Run: headless pygame with SDL's dummy video driver; simulated clock (each Clock.tick advances the game by its frame time, no real sleeping); random seed 0; keys injected as events and as key.get_pressed() state; no mouse input.
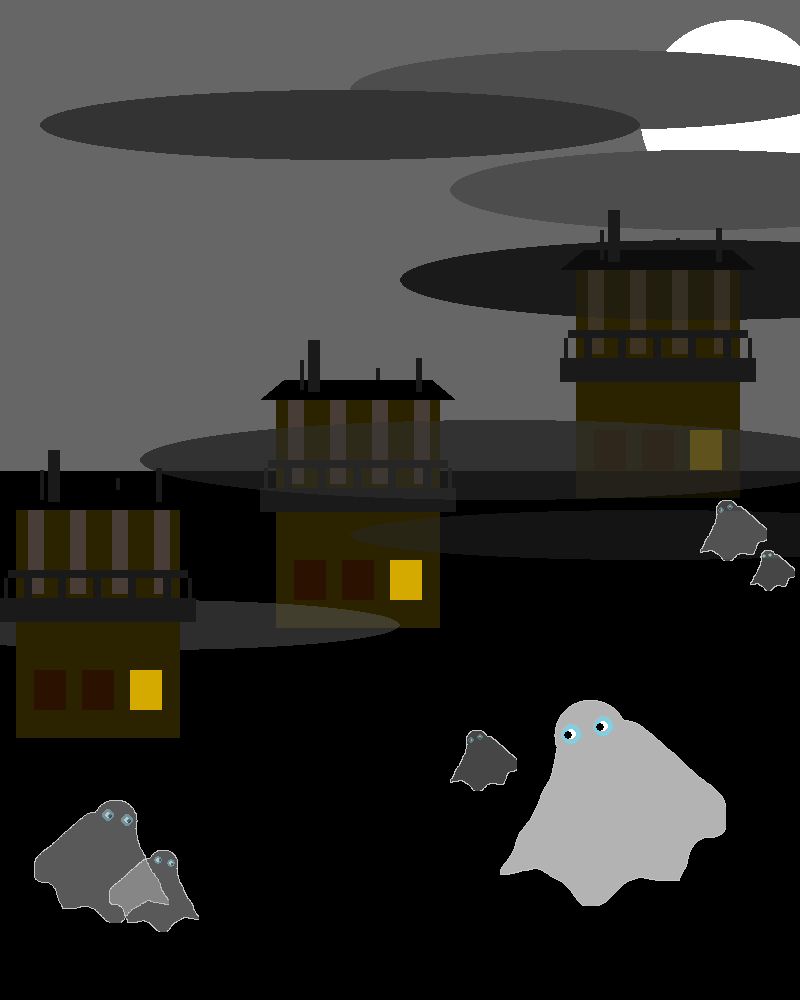
Frame 1 of 4 · flips 1–60 · no input
Frame 2 of 4 · flips 61–180 · tapped SPACE, RETURN · held RIGHT (→), D · screen unchanged from frame 1, image omitted
Frame 3 of 4 · flips 181–300 · held DOWN (↓), S · screen unchanged from frame 2, image omitted
Frame 4 of 4 · flips 301–420 · held LEFT (←), A, UP (↑), W · screen unchanged from frame 3, image omitted

The pygame program that drew these frames:

import pygame
import pygame.draw as draw

pygame.init()

ԿՎԸ = 30
էկրան = pygame.display.set_mode((800, 1000))
մակերևույթ = pygame.Surface((800, 1000), pygame.SRCALPHA)

էկրան.fill((102, 102, 102))

ժամացույց = pygame.time.Clock()
պրծած = False

def ՆկարելԱլֆաՈւղղանկյուն(մակերևույթ, գույն, rect, լայնություն=0):
    պատկերիՄակերևույթ = pygame.Surface(pygame.Rect(rect).size, pygame.SRCALPHA)
    draw.rect(պատկերիՄակերևույթ, գույն, պատկերիՄակերևույթ.get_rect(), լայնություն)
    մակերևույթ.blit(պատկերիՄակերևույթ, rect)

def ՆկարելԱլֆաՇրջանագիծ(մակերևույթ, գույն, կենտրոն, շառավիղ, լայնություն=0):
    էնԻնչըՄենքԲացողՓակագիծԵսԲացողՓակագիծԷմիլըՓակողՓակագիծՈՒՌուբոնՓակողՓակագիծՈւզումԵնքՍտանալ = pygame.Rect(կենտրոն, (0, 0)).inflate((շառավիղ * 2, շառավիղ * 2))
    պատկերիՄակերևույթ = pygame.Surface(էնԻնչըՄենքԲացողՓակագիծԵսԲացողՓակագիծԷմիլըՓակողՓակագիծՈՒՌուբոնՓակողՓակագիծՈւզումԵնքՍտանալ.size, pygame.SRCALPHA)
    draw.circle(պատկերիՄակերևույթ, գույն, (շառավիղ, շառավիղ), շառավիղ, լայնություն)
    մակերևույթ.blit(պատկերիՄակերևույթ, էնԻնչըՄենքԲացողՓակագիծԵսԲացողՓակագիծԷմիլըՓակողՓակագիծՈՒՌուբոնՓակողՓակագիծՈւզումԵնքՍտանալ)

def ՆկարելԱլֆաԲազմանկյուն(մակերևույթ, գույն, points, լայնություն=0):
    ձx, ձy = zip(*points)
    նվազագույն_x, նվազագույն_y, մեծագույն_x, մեծագույն_y = min(ձx), min(ձy), max(ձx), max(ձy)
    էնԻնչըՄենքԲացողՓակագիծԵսԲացողՓակագիծԷմիլըՓակողՓակագիծՈՒՌուբոնՓակողՓակագիծՈւզումԵնքՍտանալ = pygame.Rect(նվազագույն_x, նվազագույն_y, մեծագույն_x - նվազագույն_x, մեծագույն_y - նվազագույն_y)
    պատկերիՄակերևույթ = pygame.Surface(էնԻնչըՄենքԲացողՓակագիծԵսԲացողՓակագիծԷմիլըՓակողՓակագիծՈՒՌուբոնՓակողՓակագիծՈւզումԵնքՍտանալ.size, pygame.SRCALPHA)
    draw.polygon(պատկերիՄակերևույթ, գույն, [(x - նվազագույն_x, y - նվազագույն_y) for x, y in points], լայնություն)
    մակերևույթ.blit(պատկերիՄակերևույթ, էնԻնչըՄենքԲացողՓակագիծԵսԲացողՓակագիծԷմիլըՓակողՓակագիծՈՒՌուբոնՓակողՓակագիծՈւզումԵնքՍտանալ)

def ՆկարելԱլֆաԷլիպս(մակերևույթ, գույն, rect, լայնություն=0):
    պատկերիՄակերևույթ = pygame.Surface(pygame.Rect(rect).size, pygame.SRCALPHA)
    pygame.draw.ellipse(պատկերիՄակերևույթ, գույն, պատկերիՄակերևույթ.get_rect(), լայնություն)
    մակերևույթ.blit(պատկերիՄակերևույթ, rect)

def ՆկարելՈւղղանկյանՀոնվենցիա(մակերևույթ, գույն, կոորդինատեր, x0, y0, հոնվենցիայիԳործակից, լայնություն=0):
    x, y, լ, բ = կոորդինատեր
    x = x0 + x * հոնվենցիայիԳործակից
    y = y0 + y * հոնվենցիայիԳործակից
    լ *= հոնվենցիայիԳործակից
    բ *= հոնվենցիայիԳործակից

    ՆկարելԱլֆաՈւղղանկյուն(մակերևույթ, գույն, (x, y, լ, բ), լայնություն)

def ՆկարելԲազմանկյանՀոնվենցիա(մակերևույթ, գույն, կոորդինատեր, x0, y0, հոնվենցիայիԳործակից, լայնություն=0, reversed=False):
    նորԿոորդինատներ = []
    if reversed:
        for կոորդինատ in կոորդինատեր:
            x, y = կոորդինատ
            x = x0 - x * հոնվենցիայիԳործակից
            y = y0 + y * հոնվենցիայիԳործակից
            նորԿոորդինատներ.append((x, y))
    else:
        for կոորդինատ in կոորդինատեր:
            x, y = կոորդինատ
            x = x0 + x * հոնվենցիայիԳործակից
            y = y0 + y * հոնվենցիայիԳործակից
            նորԿոորդինատներ.append((x, y))
    ՆկարելԱլֆաԲազմանկյուն(մակերևույթ, գույն, նորԿոորդինատներ, լայնություն)

def ՆկարելՇրջանագծիՀոնվենցիա(մակերևույթ, գույն, կենտրոն, շառավիղ, x0, y0, հոնվենցիայիԳործակից, լայնություն=0, reversed=False):
    x, y = կենտրոն
    x = x0 + (x * հոնվենցիայիԳործակից) * (1 - 2 * reversed)
    y = y0 + y * հոնվենցիայիԳործակից
    ՆկարելԱլֆաՇրջանագիծ(մակերևույթ, գույն, (x, y), շառավիղ * հոնվենցիայիԳործակից, լայնություն)

def ՆկարելՏուն(մակերևույթ, x0=0, y0=0, հոնվենցիայիԳործակից=1, այբ=255):
    շագանակագույնՇինություն = (43, 34, 0, այբ)
    շագանակագույնՊատուհան = (43, 17, 0, այբ)
    դեղինՊատուհան = (212, 170, 0, այբ)
    մարմնագույնՊատուհան = (72, 62, 55, այբ)
    սևԱռաստաղ = (0, 0, 0, այբ)
    մոխրագույնՑանկապատ = (26, 26, 26, 255)


    ՆկարելՈւղղանկյանՀոնվենցիա(մակերևույթ, շագանակագույնՇինություն, (40, 150, 410, 570), x0, y0, հոնվենցիայիԳործակից)

    ՆկարելՈւղղանկյանՀոնվենցիա(մակերևույթ, շագանակագույնՊատուհան, (85, 550, 80, 100), x0, y0, հոնվենցիայիԳործակից)
    ՆկարելՈւղղանկյանՀոնվենցիա(մակերևույթ, շագանակագույնՊատուհան, (205 , 550, 80, 100), x0, y0, հոնվենցիայիԳործակից)
    ՆկարելՈւղղանկյանՀոնվենցիա(մակերևույթ, դեղինՊատուհան, (325, 550, 80, 100), x0, y0, հոնվենցիայիԳործակից)

    for i in range(4):
        ՆկարելՈւղղանկյանՀոնվենցիա(մակերևույթ, մարմնագույնՊատուհան, (70 + 105 * i, 150, 40, 210), x0, y0, հոնվենցիայիԳործակից)

    ՆկարելԲազմանկյանՀոնվենցիա(մակերևույթ, սևԱռաստաղ, [(0, 150), (60, 100), (430, 100), (490, 150)], x0, y0, հոնվենցիայիԳործակից)
    ՆկարելՈւղղանկյանՀոնվենցիա(մակերևույթ, մոխրագույնՑանկապատ, (0, 370, 490, 60), x0, y0, հոնվենցիայիԳործակից)

    ՆկարելՈւղղանկյանՀոնվենցիա(մակերևույթ, մոխրագույնՑանկապատ, (10, 320, 10, 50), x0, y0, հոնվենցիայիԳործակից)
    ՆկարելՈւղղանկյանՀոնվենցիա(մակերևույթ, մոխրագույնՑանկապատ, (470, 320, 10, 50), x0, y0, հոնվենցիայիԳործակից)
    ՆկարելՈւղղանկյանՀոնվենցիա(մակերևույթ, մոխրագույնՑանկապատ, (20, 300, 450, 20), x0, y0, հոնվենցիայիԳործակից)


    for i in range(5):
        ՆկարելՈւղղանկյանՀոնվենցիա(մակերևույթ, մոխրագույնՑանկապատ, (60 + i * 87, 320, 20, 50), x0, y0, հոնվենցիայիԳործակից)

    ՆկարելՈւղղանկյանՀոնվենցիա(մակերևույթ, մոխրագույնՑանկապատ, (100, 50, 10, 75), x0, y0, հոնվենցիայիԳործակից)
    ՆկարելՈւղղանկյանՀոնվենցիա(մակերևույթ, մոխրագույնՑանկապատ, (120, 0 , 30, 130), x0, y0, հոնվենցիայիԳործակից)
    ՆկարելՈւղղանկյանՀոնվենցիա(մակերևույթ, մոխրագույնՑանկապատ, (290, 70, 10, 30), x0, y0, հոնվենցիայիԳործակից)
    ՆկարելՈւղղանկյանՀոնվենցիա(մակերևույթ, մոխրագույնՑանկապատ, (390, 45, 15, 85), x0, y0, հոնվենցիայիԳործակից)

def ՆկարելՀոգի(մակերևույթ, x0=0, y0=0, հոնվենցիայիԳործակից=1, այբ=255, reversed=False):
        մոխրագույնՈգի = (179, 179, 179, այբ)
        կապուտաչյաՈգի = (135, 205, 222, այբ)
        սևաչյաՈգի = (0, 0, 0, այբ)
        սպիտակՈգի = (255, 255, 255, այբ)

        ՆկարելԲազմանկյանՀոնվենցիա(մակերևույթ, մոխրագույնՈգի, ghost_body_coords, x0, y0, հոնվենցիայիԳործակից, reversed=reversed)
        ՆկարելԲազմանկյանՀոնվենցիա(մակերևույթ, (200, 200, 200), ghost_body_coords, x0, y0, հոնվենցիայիԳործակից, reversed=reversed, լայնություն=1)

        ՆկարելՇրջանագծիՀոնվենցիա(մակերևույթ, կապուտաչյաՈգի, (71, 34), 10, x0, y0, հոնվենցիայիԳործակից, reversed=reversed)
        ՆկարելՇրջանագծիՀոնվենցիա(մակերևույթ, սպիտակՈգի, (71, 34), 5, x0, y0, հոնվենցիայիԳործակից, reversed=reversed)
        ՆկարելՇրջանագծիՀոնվենցիա(մակերևույթ, սևաչյաՈգի, (68, 35), 4, x0, y0, հոնվենցիայիԳործակից, reversed=reversed)


        ՆկարելՇրջանագծիՀոնվենցիա(մակերևույթ, կապուտաչյաՈգի, (103, 26), 10, x0, y0, հոնվենցիայիԳործակից, reversed=reversed)
        ՆկարելՇրջանագծիՀոնվենցիա(մակերևույթ, սպիտակՈգի, (103, 26), 5, x0, y0, հոնվենցիայիԳործակից, reversed=reversed)
        ՆկարելՇրջանագծիՀոնվենցիա(մակերևույթ, սևաչյաՈգի, (100, 27), 4, x0, y0, հոնվենցիայիԳործակից, reversed=reversed)

ghost_body_coords = [(37,104),(37,105),(36,106),(36,107),(35,108),(35,109),(34,110),(34,111),(33,112),(33,113),(32,114),(32,115),(31,116),(31,117),(30,118),(30,119),(29,120),(28,121),(27,122),(26,123),(26,124),(25,125),(24,126),(23,127),(23,128),(22,129),(21,130),(20,131),(19,132),(19,133),(18,134),(18,135),(18,136),(17,137),(17,138),(16,139),(16,140),(16,141),(15,142),(15,143),(15,144),(15,145),(14,146),(14,147),(14,148),(13,149),(13,150),(12,151),(12,152),(11,153),(11,154),(10,155),(9,156),(9,157),(8,158),(7,159),(7,160),(6,161),(5,162),(4,163),(3,164),(3,165),(2,166),(1,167),(1,168),(0,169),(0,170),(0,171),(0,172),(0,173),(0,174),(1,174),(2,174),(3,174),(4,174),(5,174),(6,174),(7,174),(9,173),(8,174),(10,173),(11,173),(12,173),(14,172),(13,173),(15,172),(16,172),(18,171),(17,172),(19,171),(21,170),(20,171),(22,170),(23,170),(24,170),(25,170),(26,170),(28,169),(27,170),(29,169),(30,169),(32,168),(31,169),(33,168),(34,168),(35,168),(36,168),(37,168),(38,169),(39,169),(40,169),(41,170),(42,170),(43,171),(44,171),(44,172),(45,172),(46,173),(47,173),(48,174),(49,175),(50,176),(51,176),(52,177),(53,177),(54,178),(55,178),(56,179),(57,179),(58,180),(59,180),(60,181),(61,181),(62,182),(63,183),(64,184),(65,185),(66,186),(67,187),(68,188),(69,189),(70,190),(71,191),(71,192),(72,193),(73,194),(73,195),(74,196),(75,197),(76,198),(76,199),(77,200),(78,201),(79,202),(80,203),(81,204),(82,205),(83,205),(84,205),(85,206),(86,206),(87,206),(88,206),(89,206),(90,206),(91,206),(92,206),(93,206),(94,206),(95,206),(96,205),(97,205),(98,205),(99,205),(100,204),(101,204),(102,203),(103,203),(104,202),(105,202),(106,201),(107,200),(108,199),(109,198),(110,197),(111,196),(112,195),(113,194),(114,193),(115,192),(116,191),(117,190),(118,189),(119,188),(120,187),(121,186),(122,185),(123,184),(124,183),(125,183),(126,182),(127,181),(128,181),(129,180),(130,180),(131,180),(132,179),(133,179),(134,179),(135,178),(136,178),(137,178),(138,177),(139,177),(140,177),(141,177),(142,177),(143,177),(144,178),(145,178),(146,178),(147,178),(148,178),(149,179),(150,179),(151,179),(152,179),(153,179),(154,179),(155,180),(156,180),(157,180),(158,180),(159,180),(160,180),(161,180),(162,180),(163,180),(164,180),(165,180),(166,180),(167,180),(168,180),(169,180),(170,180),(171,180),(172,180),(173,180),(174,180),(175,180),(176,180),(177,180),(178,180),(179,180),(179,179),(179,178),(180,177),(180,176),(181,175),(181,174),(182,173),(182,172),(183,171),(183,170),(184,169),(185,168),(185,167),(186,166),(186,165),(186,164),(187,163),(187,162),(187,161),(187,160),(187,159),(188,158),(188,157),(188,156),(188,155),(189,154),(189,153),(189,152),(190,151),(190,150),(191,149),(191,148),(192,147),(193,146),(193,145),(194,144),(195,143),(196,142),(197,141),(198,140),(199,140),(200,139),(201,139),(202,138),(203,138),(204,137),(205,137),(206,137),(207,137),(208,137),(209,137),(210,137),(211,137),(212,137),(213,137),(214,137),(215,136),(216,136),(217,136),(218,135),(219,135),(220,134),(221,134),(222,133),(223,132),(224,131),(224,130),(225,129),(225,128),(226,127),(226,126),(226,125),(226,124),(226,123),(226,122),(226,121),(226,120),(226,119),(226,118),(226,117),(226,116),(226,115),(226,114),(226,113),(226,112),(226,111),(226,110),(226,109),(226,108),(226,107),(225,106),(225,105),(225,104),(225,103),(224,102),(224,101),(224,100),(223,99),(223,98),(222,97),(222,96),(221,95),(220,94),(219,93),(218,92),(217,91),(216,90),(215,89),(214,88),(213,87),(212,86),(211,85),(210,84),(209,84),(208,83),(207,83),(206,82),(205,81),(204,80),(203,79),(202,79),(201,78),(200,77),(199,77),(198,76),(197,75),(196,74),(195,73),(194,72),(193,71),(192,70),(191,69),(190,69),(189,68),(188,67),(187,66),(186,65),(185,64),(184,63),(183,62),(182,61),(181,60),(180,59),(179,58),(178,57),(177,56),(176,55),(175,54),(174,53),(173,52),(172,52),(171,51),(170,50),(169,49),(168,49),(167,48),(166,47),(165,46),(164,45),(163,44),(162,43),(161,42),(160,41),(159,40),(158,40),(157,39),(156,38),(155,37),(154,36),(153,35),(152,34),(151,33),(150,33),(149,32),(148,31),(147,30),(146,30),(145,29),(144,28),(143,27),(142,26),(141,26),(140,25),(139,24),(138,24),(137,23),(136,23),(135,22),(134,22),(133,22),(132,21),(131,21),(130,21),(129,21),(128,20),(127,20),(126,20),(125,20),(124,20),(123,19),(122,18),(121,17),(121,16),(120,15),(119,14),(119,13),(118,12),(117,11),(116,10),(115,9),(114,8),(113,7),(112,7),(111,6),(110,5),(109,5),(108,4),(107,4),(106,3),(105,3),(104,2),(103,2),(102,2),(101,1),(100,1),(99,1),(98,1),(97,0),(96,0),(95,0),(94,0),(93,0),(92,0),(91,0),(90,0),(89,0),(88,0),(87,0),(86,0),(85,0),(84,0),(83,0),(82,1),(81,1),(80,1),(79,1),(78,2),(77,2),(76,3),(75,3),(74,3),(73,4),(72,4),(71,5),(70,6),(69,6),(68,7),(67,8),(66,9),(65,10),(64,11),(63,12),(62,13),(61,14),(60,15),(60,16),(59,17),(59,18),(58,19),(58,20),(57,21),(57,22),(56,23),(56,24),(56,25),(56,26),(55,27),(55,28),(55,29),(55,30),(55,31),(55,32),(55,33),(54,34),(55,36),(54,35),(55,37),(55,38),(55,39),(55,40),(55,41),(55,42),(56,44),(55,43),(56,45),(56,46),(57,47),(56,48),(56,49),(56,50),(56,51),(56,52),(55,53),(55,54),(55,55),(55,56),(55,57),(55,58),(54,59),(54,60),(54,61),(54,62),(54,63),(53,64),(53,65),(53,66),(53,67),(52,68),(52,69),(52,70),(52,71),(52,72),(51,73),(51,74),(51,75),(50,76),(50,77),(50,78),(49,79),(49,80),(48,81),(47,82),(47,83),(46,84),(46,85),(45,86),(44,87),(44,88),(43,89),(43,90),(42,91),(42,92),(41,93),(41,94),(40,95),(40,96),(40,97),(40,98),(39,99),(39,100),(38,101),(38,102),(38,103),]

def ՆկարելԱլֆաՈւղղանկյուն(մակերևույթ, գույն, rect, լայնություն=0):
    պատկերիՄակերևույթ = pygame.Surface(pygame.Rect(rect).size, pygame.SRCALPHA)
    draw.rect(պատկերիՄակերևույթ, գույն, պատկերիՄակերևույթ.get_rect(), լայնություն)
    մակերևույթ.blit(պատկերիՄակերևույթ, rect)

def ՆկարելԱլֆաՇրջանագիծ(մակերևույթ, գույն, կենտրոն, շառավիղ, լայնություն=0):
    էնԻնչըՄենքԲացողՓակագիծԵսԲացողՓակագիծԷմիլըՓակողՓակագիծՈՒՌուբոնՓակողՓակագիծՈւզումԵնքՍտանալ = pygame.Rect(կենտրոն, (0, 0)).inflate((շառավիղ * 2, շառավիղ * 2))
    պատկերիՄակերևույթ = pygame.Surface(էնԻնչըՄենքԲացողՓակագիծԵսԲացողՓակագիծԷմիլըՓակողՓակագիծՈՒՌուբոնՓակողՓակագիծՈւզումԵնքՍտանալ.size, pygame.SRCALPHA)
    draw.circle(պատկերիՄակերևույթ, գույն, (շառավիղ, շառավիղ), շառավիղ, լայնություն)
    մակերևույթ.blit(պատկերիՄակերևույթ, էնԻնչըՄենքԲացողՓակագիծԵսԲացողՓակագիծԷմիլըՓակողՓակագիծՈՒՌուբոնՓակողՓակագիծՈւզումԵնքՍտանալ)

def ՆկարելԱլֆաԲազմանկյուն(մակերևույթ, գույն, points, լայնություն=0):
    ձx, ձy = zip(*points)
    նվազագույն_x, նվազագույն_y, մեծագույն_x, մեծագույն_y = min(ձx), min(ձy), max(ձx), max(ձy)
    էնԻնչըՄենքԲացողՓակագիծԵսԲացողՓակագիծԷմիլըՓակողՓակագիծՈՒՌուբոնՓակողՓակագիծՈւզումԵնքՍտանալ = pygame.Rect(նվազագույն_x, նվազագույն_y, մեծագույն_x - նվազագույն_x, մեծագույն_y - նվազագույն_y)
    պատկերիՄակերևույթ = pygame.Surface(էնԻնչըՄենքԲացողՓակագիծԵսԲացողՓակագիծԷմիլըՓակողՓակագիծՈՒՌուբոնՓակողՓակագիծՈւզումԵնքՍտանալ.size, pygame.SRCALPHA)
    draw.polygon(պատկերիՄակերևույթ, գույն, [(x - նվազագույն_x, y - նվազագույն_y) for x, y in points], լայնություն)
    մակերևույթ.blit(պատկերիՄակերևույթ, էնԻնչըՄենքԲացողՓակագիծԵսԲացողՓակագիծԷմիլըՓակողՓակագիծՈՒՌուբոնՓակողՓակագիծՈւզումԵնքՍտանալ)

def ՆկարելԱլֆաԷլիպս(մակերևույթ, գույն, rect, լայնություն=0):
    պատկերիՄակերևույթ = pygame.Surface(pygame.Rect(rect).size, pygame.SRCALPHA)
    pygame.draw.ellipse(պատկերիՄակերևույթ, գույն, պատկերիՄակերևույթ.get_rect(), լայնություն)
    մակերևույթ.blit(պատկերիՄակերևույթ, rect)

def ՆկարելՈւղղանկյանՀոնվենցիա(մակերևույթ, գույն, կոորդինատեր, x0, y0, հոնվենցիայիԳործակից, լայնություն=0):
    x, y, լ, բ = կոորդինատեր
    x = x0 + x * հոնվենցիայիԳործակից
    y = y0 + y * հոնվենցիայիԳործակից
    լ *= հոնվենցիայիԳործակից
    բ *= հոնվենցիայիԳործակից

    ՆկարելԱլֆաՈւղղանկյուն(մակերևույթ, գույն, (x, y, լ, բ), լայնություն)

def ՆկարելԲազմանկյանՀոնվենցիա(մակերևույթ, գույն, կոորդինատեր, x0, y0, հոնվենցիայիԳործակից, լայնություն=0, reversed=False):
    նորԿոորդինատներ = []
    if reversed:
        for կոորդինատ in կոորդինատեր:
            x, y = կոորդինատ
            x = x0 - x * հոնվենցիայիԳործակից
            y = y0 + y * հոնվենցիայիԳործակից
            նորԿոորդինատներ.append((x, y))
    else:
        for կոորդինատ in կոորդինատեր:
            x, y = կոորդինատ
            x = x0 + x * հոնվենցիայիԳործակից
            y = y0 + y * հոնվենցիայիԳործակից
            նորԿոորդինատներ.append((x, y))
    ՆկարելԱլֆաԲազմանկյուն(մակերևույթ, գույն, նորԿոորդինատներ, լայնություն)

def ՆկարելՇրջանագծիՀոնվենցիա(մակերևույթ, գույն, կենտրոն, շառավիղ, x0, y0, հոնվենցիայիԳործակից, լայնություն=0, reversed=False):
    x, y = կենտրոն
    x = x0 + (x * հոնվենցիայիԳործակից) * (1 - 2 * reversed)
    y = y0 + y * հոնվենցիայիԳործակից
    ՆկարելԱլֆաՇրջանագիծ(մակերևույթ, գույն, (x, y), շառավիղ * հոնվենցիայիԳործակից, լայնություն)

def ՆկարելՏուն(մակերևույթ, x0=0, y0=0, հոնվենցիայիԳործակից=1, այբ=255):
    շագանակագույնՇինություն = (43, 34, 0, այբ)
    շագանակագույնՊատուհան = (43, 17, 0, այբ)
    դեղինՊատուհան = (212, 170, 0, այբ)
    մարմնագույնՊատուհան = (72, 62, 55, այբ)
    սևԱռաստաղ = (0, 0, 0, այբ)
    մոխրագույնՑանկապատ = (26, 26, 26, 255)


    ՆկարելՈւղղանկյանՀոնվենցիա(մակերևույթ, շագանակագույնՇինություն, (40, 150, 410, 570), x0, y0, հոնվենցիայիԳործակից)

    ՆկարելՈւղղանկյանՀոնվենցիա(մակերևույթ, շագանակագույնՊատուհան, (85, 550, 80, 100), x0, y0, հոնվենցիայիԳործակից)
    ՆկարելՈւղղանկյանՀոնվենցիա(մակերևույթ, շագանակագույնՊատուհան, (205 , 550, 80, 100), x0, y0, հոնվենցիայիԳործակից)
    ՆկարելՈւղղանկյանՀոնվենցիա(մակերևույթ, դեղինՊատուհան, (325, 550, 80, 100), x0, y0, հոնվենցիայիԳործակից)

    for i in range(4):
        ՆկարելՈւղղանկյանՀոնվենցիա(մակերևույթ, մարմնագույնՊատուհան, (70 + 105 * i, 150, 40, 210), x0, y0, հոնվենցիայիԳործակից)

    ՆկարելԲազմանկյանՀոնվենցիա(մակերևույթ, սևԱռաստաղ, [(0, 150), (60, 100), (430, 100), (490, 150)], x0, y0, հոնվենցիայիԳործակից)
    ՆկարելՈւղղանկյանՀոնվենցիա(մակերևույթ, մոխրագույնՑանկապատ, (0, 370, 490, 60), x0, y0, հոնվենցիայիԳործակից)

    ՆկարելՈւղղանկյանՀոնվենցիա(մակերևույթ, մոխրագույնՑանկապատ, (10, 320, 10, 50), x0, y0, հոնվենցիայիԳործակից)
    ՆկարելՈւղղանկյանՀոնվենցիա(մակերևույթ, մոխրագույնՑանկապատ, (470, 320, 10, 50), x0, y0, հոնվենցիայիԳործակից)
    ՆկարելՈւղղանկյանՀոնվենցիա(մակերևույթ, մոխրագույնՑանկապատ, (20, 300, 450, 20), x0, y0, հոնվենցիայիԳործակից)


    for i in range(5):
        ՆկարելՈւղղանկյանՀոնվենցիա(մակերևույթ, մոխրագույնՑանկապատ, (60 + i * 87, 320, 20, 50), x0, y0, հոնվենցիայիԳործակից)

    ՆկարելՈւղղանկյանՀոնվենցիա(մակերևույթ, մոխրագույնՑանկապատ, (100, 50, 10, 75), x0, y0, հոնվենցիայիԳործակից)
    ՆկարելՈւղղանկյանՀոնվենցիա(մակերևույթ, մոխրագույնՑանկապատ, (120, 0 , 30, 130), x0, y0, հոնվենցիայիԳործակից)
    ՆկարելՈւղղանկյանՀոնվենցիա(մակերևույթ, մոխրագույնՑանկապատ, (290, 70, 10, 30), x0, y0, հոնվենցիայիԳործակից)
    ՆկարելՈւղղանկյանՀոնվենցիա(մակերևույթ, մոխրագույնՑանկապատ, (390, 45, 15, 85), x0, y0, հոնվենցիայիԳործակից)

def ՆկարելՀոգի(մակերևույթ, x0=0, y0=0, հոնվենցիայիԳործակից=1, այբ=255, reversed=False):
    մոխրագույնՈգի = (179, 179, 179, այբ)
    կապուտաչյաՈգի = (135, 205, 222, այբ)
    սևաչյաՈգի = (0, 0, 0, այբ)
    սպիտակՈգի = (255, 255, 255, այբ)

    ՆկարելԲազմանկյանՀոնվենցիա(մակերևույթ, մոխրագույնՈգի, ghost_body_coords, x0, y0, հոնվենցիայիԳործակից, reversed=reversed)
    ՆկարելԲազմանկյանՀոնվենցիա(մակերևույթ, (200, 200, 200), ghost_body_coords, x0, y0, հոնվենցիայիԳործակից, reversed=reversed, լայնություն=1)

    ՆկարելՇրջանագծիՀոնվենցիա(մակերևույթ, կապուտաչյաՈգի, (71, 34), 10, x0, y0, հոնվենցիայիԳործակից, reversed=reversed)
    ՆկարելՇրջանագծիՀոնվենցիա(մակերևույթ, սպիտակՈգի, (71, 34), 5, x0, y0, հոնվենցիայիԳործակից, reversed=reversed)
    ՆկարելՇրջանագծիՀոնվենցիա(մակերևույթ, սևաչյաՈգի, (68, 35), 4, x0, y0, հոնվենցիայիԳործակից, reversed=reversed)


    ՆկարելՇրջանագծիՀոնվենցիա(մակերևույթ, կապուտաչյաՈգի, (103, 26), 10, x0, y0, հոնվենցիայիԳործակից, reversed=reversed)
    ՆկարելՇրջանագծիՀոնվենցիա(մակերևույթ, սպիտակՈգի, (103, 26), 5, x0, y0, հոնվենցիայիԳործակից, reversed=reversed)
    ՆկարելՇրջանագծիՀոնվենցիա(մակերևույթ, սևաչյաՈգի, (100, 27), 4, x0, y0, հոնվենցիայիԳործակից, reversed=reversed)

while not պրծած:
    draw.rect(էկրան, (0, 0, 0), (0, 471, 800, 529))

    draw.ellipse(էկրան, (255, 255, 255), (640, 20, 190, 190))
    draw.ellipse(էկրան, (77, 77, 77), (350, 50, 500, 80))
    draw.ellipse(էկրան, (51, 51, 51), (40, 90, 600, 70))
    draw.ellipse(էկրան, (77, 77, 77), (450, 150, 500, 80))
    draw.ellipse(էկրան, (26, 26, 26), (400, 240, 600, 80))

    ՆկարելՏուն(էկրան, x0=560, y0=210, հոնվենցիայիԳործակից=0.4, այբ=127)
    ՆկարելՏուն(էկրան, x0=260, y0=340, հոնվենցիայիԳործակից=0.4, այբ=255)

    ՆկարելԱլֆաԷլիպս(էկրան, (50, 50, 50, 127), (140, 420, 720, 80))
    ՆկարելԱլֆաԷլիպս(էկրան, (40, 40, 40, 127), (350, 510, 600, 50))
    ՆկարելԱլֆաԷլիպս(էկրան, (90, 90, 90, 127),(-100, 600, 500, 50))

    ՆկարելՏուն(էկրան, x0=0  , y0=450, հոնվենցիայիԳործակից=0.4, այբ=255)

    ՆկարելՀոգի(էկրան, x0=500, y0=700, հոնվենցիայիԳործակից=1.0, այբ=255)
    ՆկարելՀոգի(էկրան, x0=450, y0=730, հոնվենցիայիԳործակից=0.3, այբ=100)
    ՆկարելՀոգի(էկրան, x0=700, y0=500, հոնվենցիայիԳործակից=0.3, այբ=100)
    ՆկարելՀոգի(էկրան, x0=750, y0=550, հոնվենցիայիԳործակից=0.2, այբ=100)
    ՆկարելՀոգի(էկրան, x0=170, y0=800, հոնվենցիայիԳործակից=0.6, այբ=127, reversed=True)
    ՆկարելՀոգի(էկրան, x0=200, y0=850, հոնվենցիայիԳործակից=0.4, այբ=127, reversed=True)

    pygame.display.update()

    ժամացույց.tick(ԿՎԸ)
    for event in pygame.event.get():
        if event.type == pygame.QUIT:
            պրծած = True

pygame.quit()
